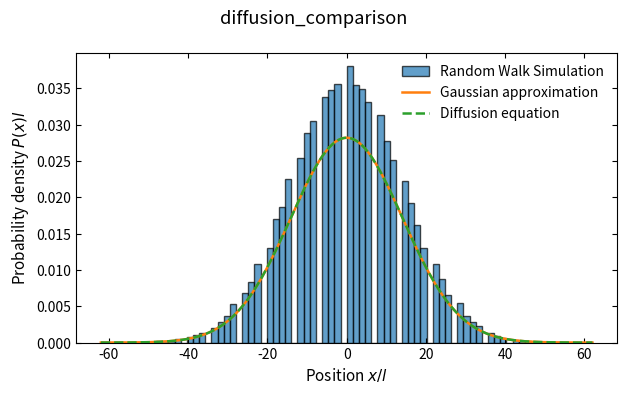

Source code (Python):
import numpy as np
import matplotlib.pyplot as plt

plt.rcParams.update({
    'savefig.dpi': 300,
    'figure.figsize': (6.4, 4.0),
    'font.size': 11,
    'axes.titlesize': 12,
    'axes.labelsize': 11,
    'xtick.labelsize': 10,
    'ytick.labelsize': 10,
    'legend.fontsize': 10,
    'xtick.direction': 'in',
    'ytick.direction': 'in',
    'xtick.top': True,
    'ytick.right': True,
    'axes.linewidth': 0.8,
    'lines.linewidth': 1.5,
    'lines.markersize': 5,
    'axes.grid': False,
    'axes.unicode_minus': False,
})

rng = np.random.default_rng(42)

N = 200
M = 50000
l = 1.0
dt = 1.0
D = l ** 2 / (2.0 * dt)

steps = rng.choice([-l, l], size=(M, N))
x_final = np.sum(steps, axis=1)

fig, ax = plt.subplots()

counts, bins, _ = ax.hist(x_final, bins=80, density=True, alpha=0.7, edgecolor='black', label='Random Walk Simulation')

sigma_rw = l * np.sqrt(N)
x_range = np.linspace(x_final.min(), x_final.max(), 300)
gaussian_rw = (1.0 / (sigma_rw * np.sqrt(2 * np.pi))) * np.exp(-x_range ** 2 / (2 * sigma_rw ** 2))
ax.plot(x_range, gaussian_rw, '-', linewidth=1.8, label='Gaussian approximation')

t = N * dt
P_analytical = (1.0 / np.sqrt(4.0 * np.pi * D * t)) * np.exp(-x_range ** 2 / (4.0 * D * t))
ax.plot(x_range, P_analytical, '--', linewidth=1.8, label='Diffusion equation')

ax.set_xlabel('Position $x/l$')
ax.set_ylabel('Probability density $P(x)l$')
ax.legend(frameon=False)
fig.suptitle('diffusion_comparison')
fig.tight_layout()
plt.show()
print('05_diffusion_comparison.py done')
print('D = l^2/(2*dt) = {:.4f}'.format(D))
print('sigma_RW = {:.4f}, sigma_diffusion = {:.4f}'.format(sigma_rw, np.sqrt(2 * D * t)))
